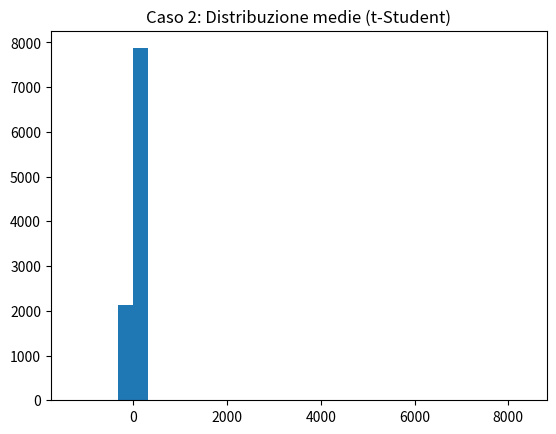

This figure's Python source:
import numpy as np, matplotlib.pyplot as plt

num_samples = 10000
sample_size = 10000
mu = 3
# CASO 2: t-Student diretta
scale = 0.4 #scala tstudent
df = 1  # gradi di libertà
sample_means2 = np.zeros(num_samples)

# Formula: sd_theoretical = scale * sqrt(df / (df - 2)), valida solo per df > 2
# È l'equivalente della sigma per la normale, ma per la t-Student dipende dai gradi di libertà
# Calcola deviazione standard teorica per t-Student
sd_theoretical = scale * np.sqrt(df / (df - 2))  # solo per df > 2

for i in range(num_samples):
    sample = mu + scale * np.random.standard_t(df, sample_size)
    sample_means2[i] = np.mean(sample)

mean_of_means2 = np.mean(sample_means2)
std_of_means2 = np.std(sample_means2)
theoretical_std2 = sd_theoretical / np.sqrt(sample_size)

print("\nCASO 2: Campionamento diretto da t-Student")
print("Media popolazione:", mu)
print("Media stimata:", mean_of_means2)
print("Sigma teorica (sigma/sqrt(N)):", theoretical_std2)
print("Deviazione standard delle medie:", std_of_means2)
plt.hist(sample_means2, bins=30)
plt.title("Caso 2: Distribuzione medie (t-Student)")
plt.show()
